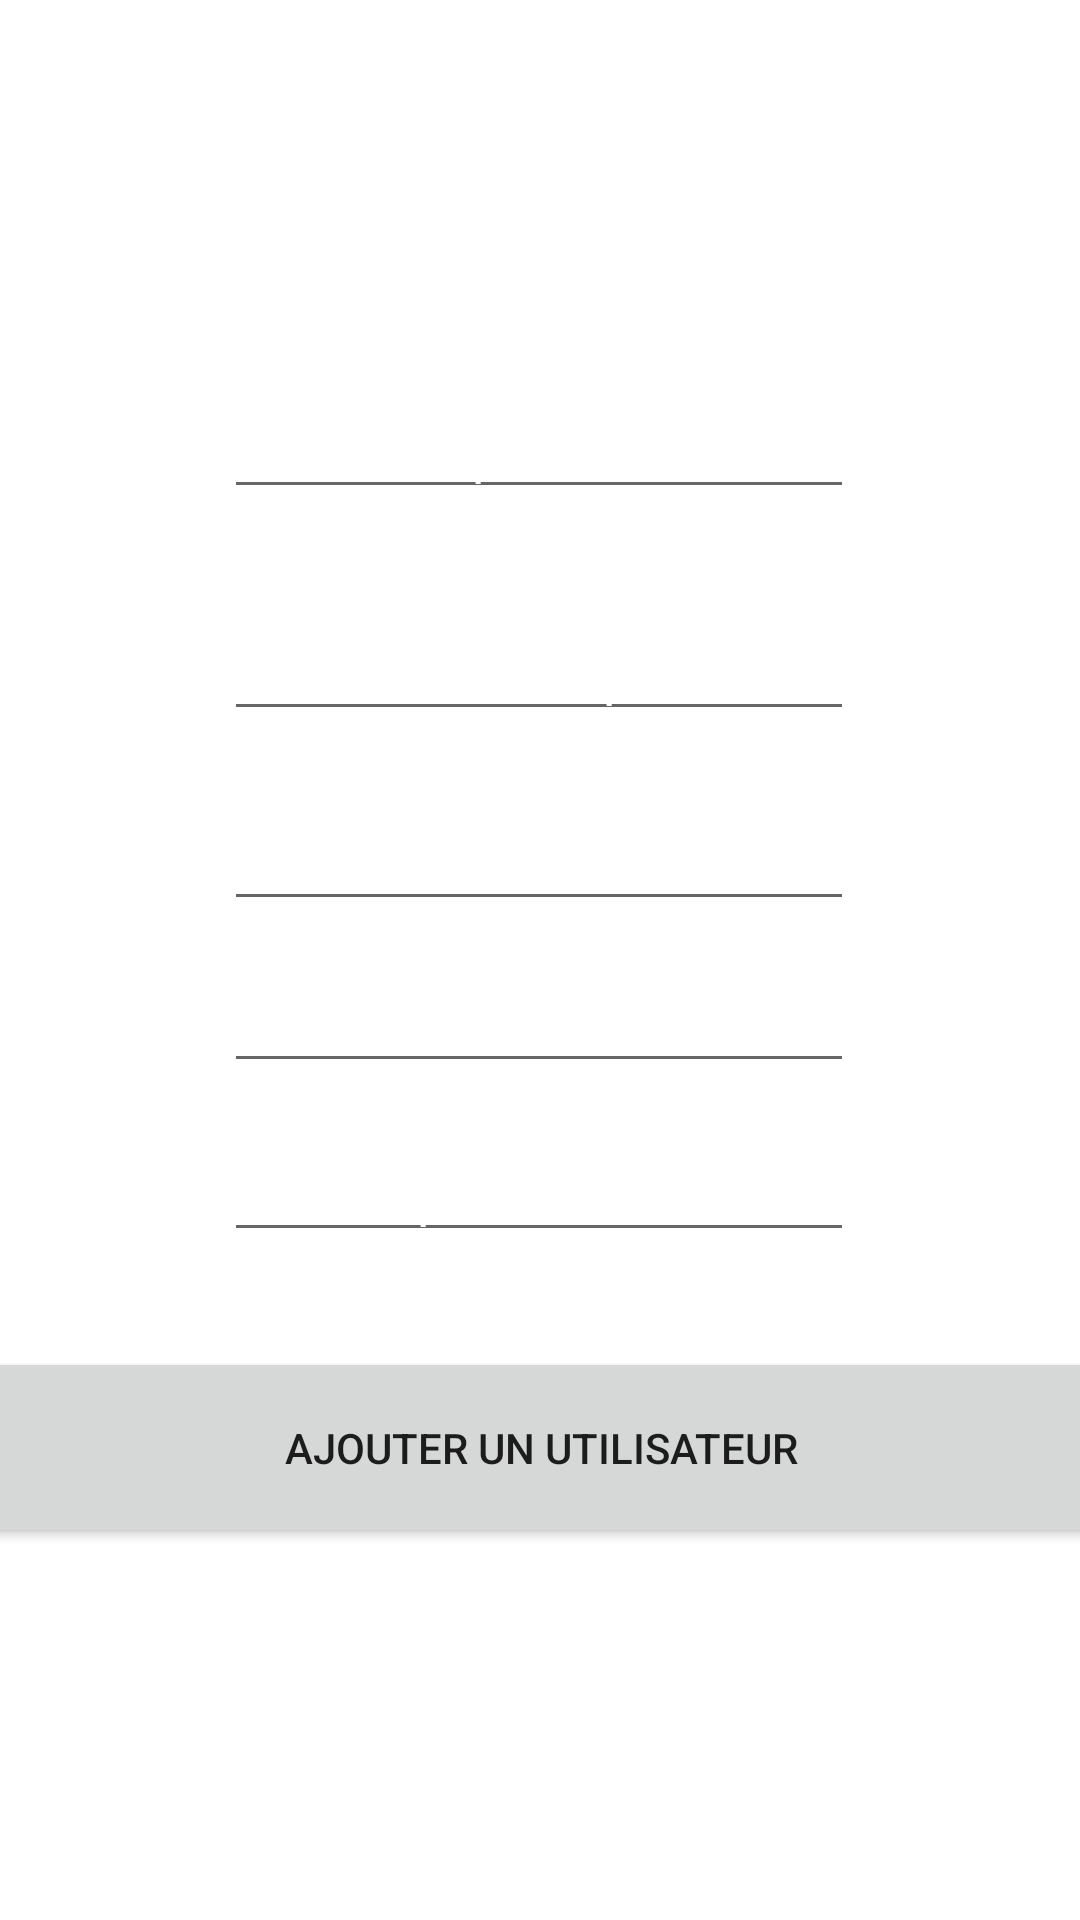

Here is an Android app screen rendered from its layout file. Give the layout XML and the strings, colors and styles it references.
<!-- AndroidManifest.xml: application theme Theme.Arduino -->
<!-- res/layout/activity_main3.xml -->
<?xml version="1.0" encoding="utf-8"?>
<androidx.constraintlayout.widget.ConstraintLayout xmlns:android="http://schemas.android.com/apk/res/android"
    xmlns:app="http://schemas.android.com/apk/res-auto"
    xmlns:tools="http://schemas.android.com/tools"
    android:layout_width="match_parent"
    android:layout_height="match_parent"
    android:background="@drawable/image"
    android:orientation="vertical"
    tools:context=".MainActivity3">

    <EditText
        android:id="@+id/editTextTextPersonName4"
        android:layout_width="wrap_content"
        android:layout_height="wrap_content"
        android:ems="10"
        android:inputType="textPersonName"
        android:text="Identifiant"
        android:textColor="#FFFFFF"
        app:layout_constraintBottom_toBottomOf="parent"
        app:layout_constraintEnd_toEndOf="parent"
        app:layout_constraintHorizontal_bias="0.497"
        app:layout_constraintStart_toStartOf="parent"
        app:layout_constraintTop_toTopOf="parent"
        app:layout_constraintVertical_bias="0.534"
        tools:ignore="MissingConstraints" />

    <EditText
        android:id="@+id/editTextTextPersonName3"
        android:layout_width="wrap_content"
        android:layout_height="wrap_content"
        android:ems="10"
        android:inputType="textPersonName"
        android:text="Adressse mail"
        android:textColor="#FFFFFF"
        app:layout_constraintBottom_toBottomOf="parent"
        app:layout_constraintEnd_toEndOf="parent"
        app:layout_constraintHorizontal_bias="0.497"
        app:layout_constraintStart_toStartOf="parent"
        app:layout_constraintTop_toTopOf="parent"
        app:layout_constraintVertical_bias="0.444"
        tools:ignore="MissingConstraints" />

    <Button
        android:id="@+id/btnAjout"
        android:layout_width="413dp"
        android:layout_height="67dp"
        android:layout_marginBottom="124dp"
        android:text="Ajouter un utilisateur"
        android:textColorHint="#000000"
        app:layout_constraintBottom_toBottomOf="parent"
        app:layout_constraintEnd_toEndOf="parent"
        app:layout_constraintStart_toStartOf="parent" />

    <EditText
        android:id="@+id/editTextTextPersonName"
        android:layout_width="wrap_content"
        android:layout_height="wrap_content"
        android:ems="10"
        android:inputType="textPersonName"
        android:text="Mot de passe"
        android:textColor="#FFFFFF"
        app:layout_constraintBottom_toBottomOf="parent"
        app:layout_constraintEnd_toEndOf="parent"
        app:layout_constraintHorizontal_bias="0.497"
        app:layout_constraintStart_toStartOf="parent"
        app:layout_constraintTop_toTopOf="parent"
        app:layout_constraintVertical_bias="0.628"
        tools:ignore="MissingConstraints" />

    <EditText
        android:id="@+id/editTextTextPersonName5"
        android:layout_width="wrap_content"
        android:layout_height="wrap_content"
        android:ems="10"
        android:inputType="textPersonName"
        android:text="Nom complet"
        android:textColor="#FFFFFF"
        app:layout_constraintBottom_toTopOf="@+id/btnAjout"
        app:layout_constraintEnd_toEndOf="parent"
        app:layout_constraintHorizontal_bias="0.497"
        app:layout_constraintStart_toStartOf="parent"
        app:layout_constraintTop_toTopOf="parent"
        app:layout_constraintVertical_bias="0.315"
        tools:ignore="MissingConstraints" />

    <EditText
        android:id="@+id/editTextTextPersonName2"
        android:layout_width="wrap_content"
        android:layout_height="wrap_content"
        android:ems="10"
        android:inputType="textPersonName"
        android:text="Numéro de téléphone"
        android:textColor="#FFFFFF"
        app:layout_constraintBottom_toBottomOf="parent"
        app:layout_constraintEnd_toEndOf="parent"
        app:layout_constraintHorizontal_bias="0.497"
        app:layout_constraintStart_toStartOf="parent"
        app:layout_constraintTop_toTopOf="parent"
        app:layout_constraintVertical_bias="0.338"
        tools:ignore="MissingConstraints" />

    <TextView
        android:id="@+id/textView"
        android:layout_width="247dp"
        android:layout_height="46dp"
        android:layout_marginTop="80dp"
        android:text="Créer un utilisateur "
        android:textAlignment="center"
        android:textColor="#FFFFFF"
        android:textSize="20sp"
        android:textStyle="bold"
        app:layout_constraintEnd_toEndOf="parent"
        app:layout_constraintHorizontal_bias="0.498"
        app:layout_constraintStart_toStartOf="parent"
        app:layout_constraintTop_toTopOf="parent" />

</androidx.constraintlayout.widget.ConstraintLayout>
<!-- resources referenced by this layout -->
<resources>
  <style name="Theme.Arduino" parent="Theme.MaterialComponents.DayNight.DarkActionBar">
          
          <item name="colorPrimary">@color/purple_500</item>
          <item name="colorPrimaryVariant">@color/purple_700</item>
          <item name="colorOnPrimary">@color/white</item>
          
          <item name="colorSecondary">@color/teal_200</item>
          <item name="colorSecondaryVariant">@color/teal_700</item>
          <item name="colorOnSecondary">@color/black</item>
          
          <item name="android:statusBarColor">?attr/colorPrimaryVariant</item>
          
      </style>
  <!-- not gathered from this repository: default colours our renderer supplied (Android Studio template values) -->
  <color name="purple_500">#FF6200EE</color>
  <color name="purple_700">#FF3700B3</color>
  <color name="teal_200">#FF03DAC5</color>
  <color name="teal_700">#FF018786</color>
  <color name="black">#FF000000</color>
  <color name="white">#FFFFFFFF</color>
</resources>
